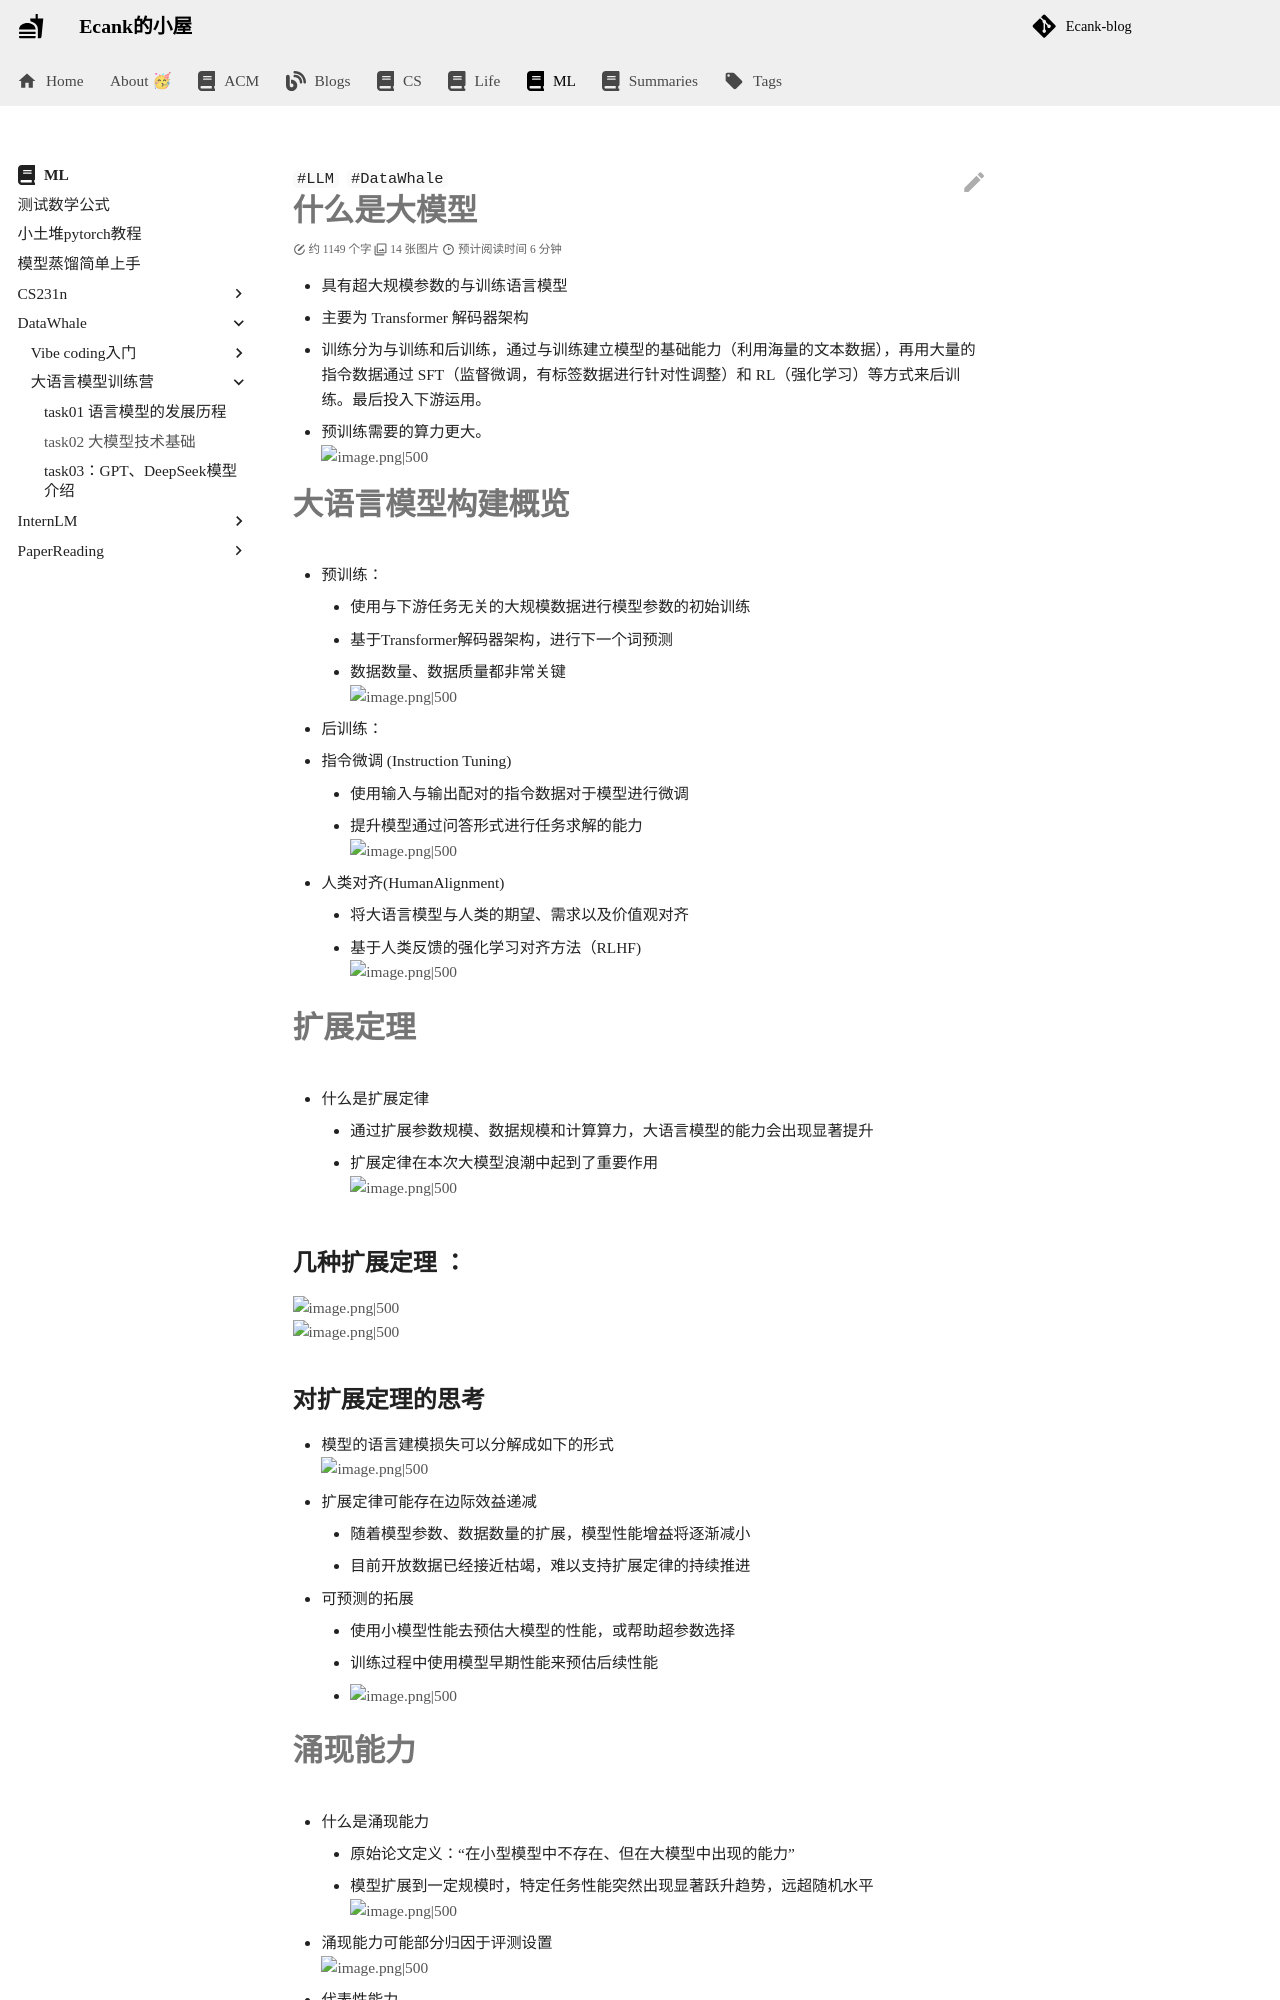

repository: Ecankk/Ecankk.github.io · page: ML/DataWhale/大语言模型训练营/task02 大模型技术基础/index.html · generator: mkdocs

---
title: task02 大模型技术基础
author: Ecank
tags:
  - LLM
  - DataWhale
created: 2025-03-15 23:47
completed?: true
keyword_for_dataview: ""
share: true
category: docs/ML/DataWhale/大语言模型训练营
modify: 2025-03-16 00:23
---
# 什么是大模型
* 具有超大规模参数的与训练语言模型
* 主要为 Transformer 解码器架构
* 训练分为与训练和后训练，通过与训练建立模型的基础能力（利用海量的文本数据），再用大量的指令数据通过 SFT（监督微调，有标签数据进行针对性调整）和 RL（强化学习）等方式来后训练。最后投入下游运用。
* 预训练需要的算力更大。
![image.png|500](https://eeecank-1325470508.cos.ap-shanghai.myqcloud.com/20250316000037.png)

# 大语言模型构建概览
* 预训练：
	* 使用与下游任务无关的大规模数据进行模型参数的初始训练
	* 基于Transformer解码器架构，进行下一个词预测
	* 数据数量、数据质量都非常关键
![image.png|500](https://eeecank-1325470508.cos.ap-shanghai.myqcloud.com/20250316000054.png)
* 后训练：
* 指令微调 (Instruction Tuning)
	* 使用输入与输出配对的指令数据对于模型进行微调
	* 提升模型通过问答形式进行任务求解的能力
![image.png|500](https://eeecank-1325470508.cos.ap-shanghai.myqcloud.com/20250316000117.png)


* 人类对齐(HumanAlignment) 
	* 将大语言模型与人类的期望、需求以及价值观对齐
	* 基于人类反馈的强化学习对齐方法（RLHF)
![image.png|500](https://eeecank-1325470508.cos.ap-shanghai.myqcloud.com/20250316000406.png)

# 扩展定理
* 什么是扩展定律
	* 通过扩展参数规模、数据规模和计算算力，大语言模型的能力会出现显著提升
	* 扩展定律在本次大模型浪潮中起到了重要作用
![image.png|500](https://eeecank-1325470508.cos.ap-shanghai.myqcloud.com/20250316000418.png)

## 几种扩展定理 ：
![image.png|500](https://eeecank-1325470508.cos.ap-shanghai.myqcloud.com/20250315235601.png)
![image.png|500](https://eeecank-1325470508.cos.ap-shanghai.myqcloud.com/20250315235616.png)
## 对扩展定理的思考
* 模型的语言建模损失可以分解成如下的形式
![image.png|500](https://eeecank-1325470508.cos.ap-shanghai.myqcloud.com/20250315235910.png)
* 扩展定律可能存在边际效益递减
	* 随着模型参数、数据数量的扩展，模型性能增益将逐渐减小
	* 目前开放数据已经接近枯竭，难以支持扩展定律的持续推进
* 可预测的拓展
	* 使用小模型性能去预估大模型的性能，或帮助超参数选择
	* 训练过程中使用模型早期性能来预估后续性能
	* ![image.png|500](https://eeecank-1325470508.cos.ap-shanghai.myqcloud.com/20250316000008.png)
